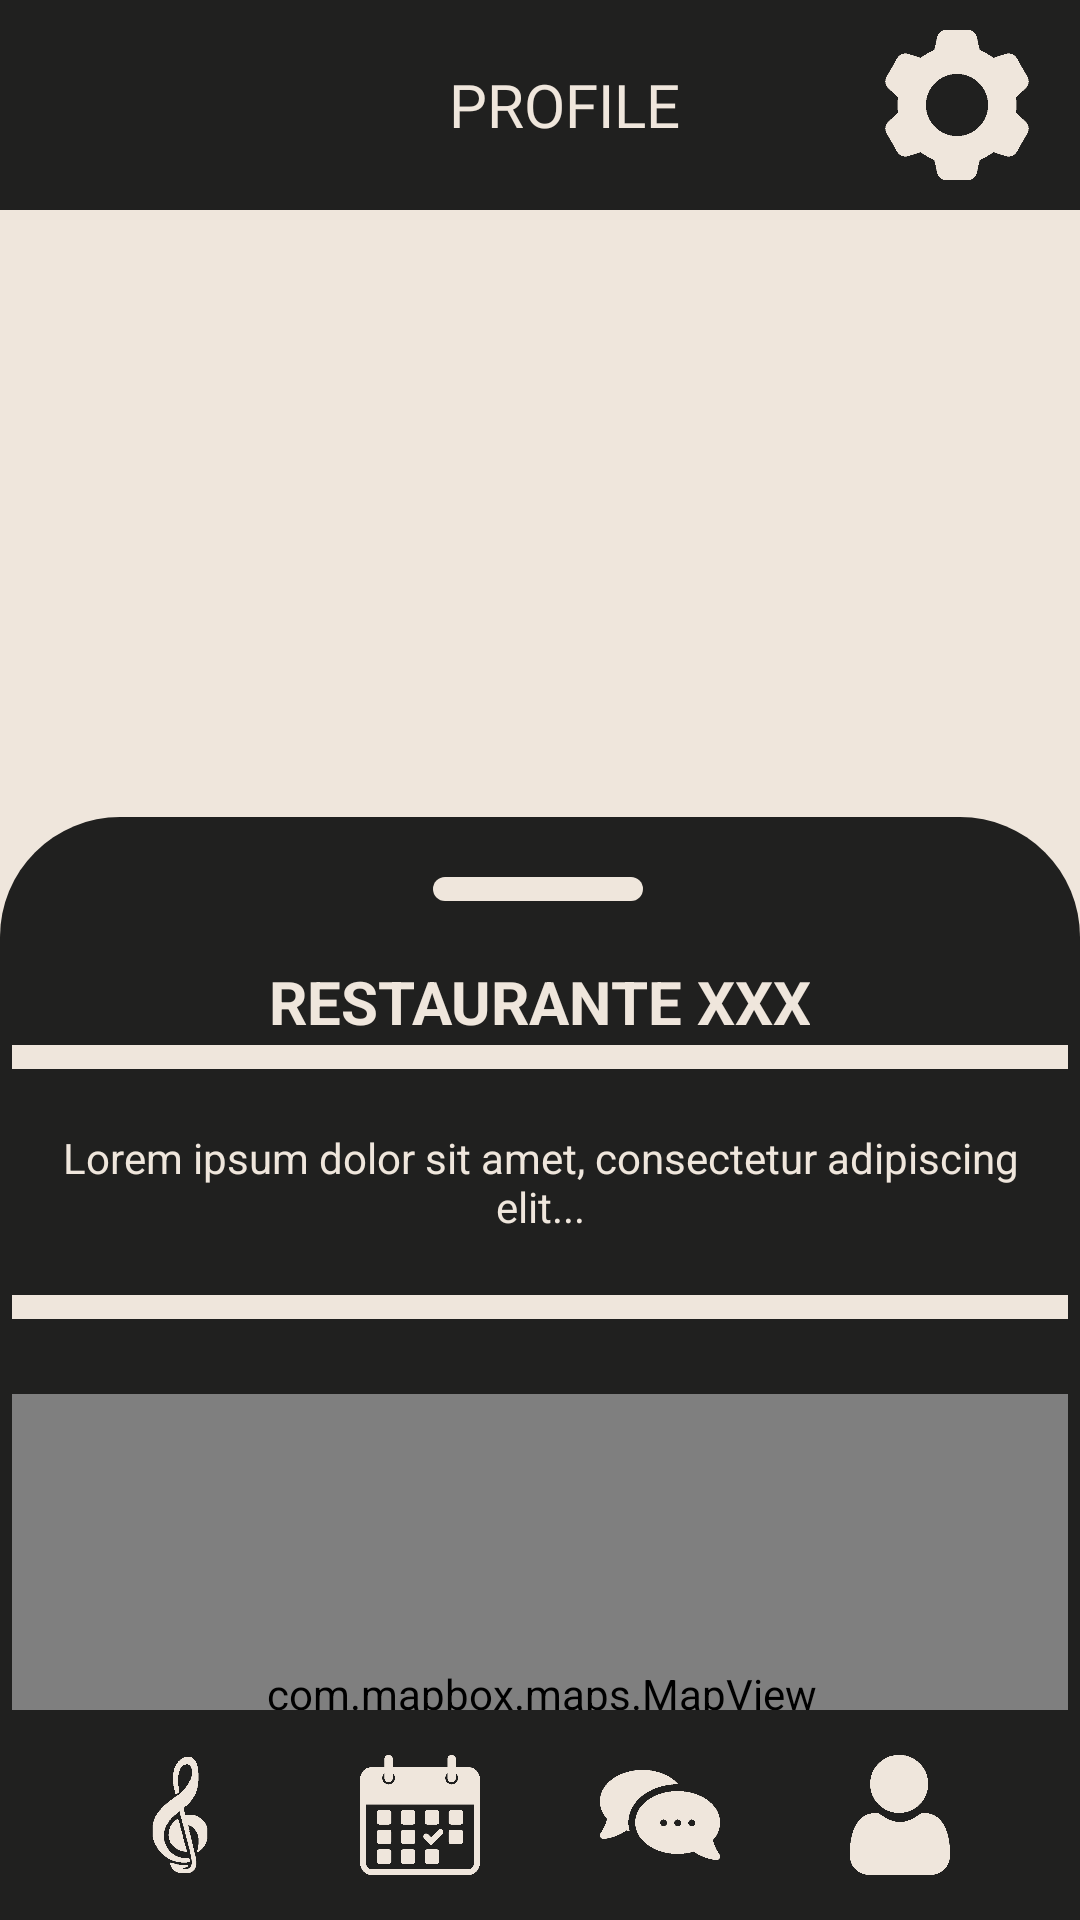

The Android layout XML behind this screen, and the referenced resources:
<!-- AndroidManifest.xml: application theme Theme.EatBeat -->
<!-- res/layout/activity_user_restaurant.xml -->
<?xml version="1.0" encoding="utf-8"?>
<androidx.constraintlayout.widget.ConstraintLayout
    xmlns:android="http://schemas.android.com/apk/res/android"
    xmlns:app="http://schemas.android.com/apk/res-auto"
    xmlns:tools="http://schemas.android.com/tools"
    android:id="@+id/rootLayout"
    android:layout_width="match_parent"
    android:layout_height="match_parent"
    android:orientation="vertical"
    android:background="@color/white"
    >

    <androidx.constraintlayout.widget.ConstraintLayout
        android:id="@+id/constraintLayout5"
        android:layout_width="match_parent"
        android:layout_height="@dimen/bannerHeight"
        android:background="@color/black"
        app:layout_constraintEnd_toEndOf="parent"
        app:layout_constraintHorizontal_bias="0.0"
        app:layout_constraintStart_toStartOf="parent"
        app:layout_constraintTop_toTopOf="parent">

        <TextView
            android:id="@+id/textView5"
            android:layout_width="200dp"
            android:layout_height="50dp"
            android:fontFamily="@font/barlow_medium"
            android:gravity="center"
            android:text="@string/profileTitle"
            android:textColor="@color/white"
            android:textSize="@dimen/titleHeaderSize"
            app:layout_constraintBottom_toBottomOf="parent"
            app:layout_constraintEnd_toEndOf="parent"
            app:layout_constraintHorizontal_bias="0.549"
            app:layout_constraintStart_toStartOf="parent"
            app:layout_constraintTop_toTopOf="parent" />

        <ImageView
            android:id="@+id/editUserButton"
            android:layout_width="50dp"
            android:layout_height="50dp"
            app:layout_constraintBottom_toBottomOf="parent"
            app:layout_constraintEnd_toStartOf="@+id/textView5"
            app:layout_constraintStart_toStartOf="parent"
            app:layout_constraintTop_toTopOf="parent" />

        <ImageView
            android:id="@+id/settings_icon"
            android:layout_width="50dp"
            android:layout_height="50dp"
            android:layout_marginEnd="16dp"
            android:background="@drawable/settings"
            app:layout_constraintBottom_toBottomOf="parent"
            app:layout_constraintEnd_toEndOf="parent"
            app:layout_constraintTop_toTopOf="parent" />

    </androidx.constraintlayout.widget.ConstraintLayout>

    <ImageView
        android:id="@+id/pflUserLargeImage"
        android:layout_width="match_parent"
        android:layout_height="0dp"
        android:scaleType="centerCrop"
        android:layout_marginBottom="5dp"
        app:layout_constraintBottom_toTopOf="@+id/constraintLayout"
        app:layout_constraintEnd_toEndOf="parent"
        app:layout_constraintHorizontal_bias="0.0"
        app:layout_constraintStart_toStartOf="parent"
        app:layout_constraintTop_toBottomOf="@+id/constraintLayout5" />


    <androidx.coordinatorlayout.widget.CoordinatorLayout
        android:id="@+id/coordinatorLayoutRESPF"
        android:layout_width="match_parent"
        android:layout_height="0dp"
        android:background="@color/transparent"
        app:layout_constraintBottom_toBottomOf="parent"
        app:layout_constraintTop_toBottomOf="@+id/constraintLayout5"
        tools:layout_editor_absoluteX="-4dp">

        <androidx.constraintlayout.widget.ConstraintLayout
            android:id="@+id/profilesheet"
            android:layout_width="match_parent"
            android:layout_height="490dp"
            android:background="@drawable/sheetbackground"
            app:layout_behavior="com.google.android.material.bottomsheet.BottomSheetBehavior">

            <ImageView
                android:id="@+id/imageView4"
                android:layout_width="70dp"
                android:layout_height="wrap_content"
                android:layout_marginTop="16dp"
                android:background="@drawable/ic_line"
                android:scaleType="centerCrop"
                app:layout_constraintEnd_toEndOf="parent"
                app:layout_constraintHorizontal_bias="0.498"
                app:layout_constraintStart_toStartOf="parent"
                app:layout_constraintTop_toTopOf="parent" />

            <ImageView
                android:id="@+id/imageView5"
                android:layout_width="375dp"
                android:layout_height="wrap_content"
                android:layout_marginTop="72dp"
                android:background="@drawable/ic_line"
                android:scaleType="centerCrop"
                app:layout_constraintEnd_toEndOf="parent"
                app:layout_constraintStart_toStartOf="parent"
                app:layout_constraintTop_toTopOf="parent" />

            <ImageView
                android:id="@+id/imageView6"
                android:layout_width="375dp"
                android:layout_height="wrap_content"
                android:layout_marginTop="4dp"
                android:background="@drawable/ic_line"
                android:scaleType="centerCrop"
                app:layout_constraintEnd_toEndOf="parent"
                app:layout_constraintStart_toStartOf="parent"
                app:layout_constraintTop_toBottomOf="@+id/profileDescription" />

            <TextView
                android:id="@+id/profileUserName"
                android:layout_width="wrap_content"
                android:layout_height="wrap_content"
                android:layout_marginTop="12dp"
                android:gravity="center"
                android:paddingTop="8dp"
                android:text="RESTAURANTE XXX"
                android:textColor="@color/white"
                android:textSize="20sp"
                android:textStyle="bold"
                app:layout_constraintEnd_toEndOf="parent"
                app:layout_constraintHorizontal_bias="0.498"
                app:layout_constraintStart_toStartOf="parent"
                app:layout_constraintTop_toBottomOf="@+id/imageView4" />

            <TextView
                android:id="@+id/profileDescription"
                android:layout_width="match_parent"
                android:layout_height="wrap_content"
                android:layout_marginTop="4dp"
                android:gravity="center"
                android:padding="16dp"
                android:text="Lorem ipsum dolor sit amet, consectetur adipiscing elit..."
                android:textColor="@color/white"
                android:textSize="14sp"
                app:layout_constraintEnd_toEndOf="parent"
                app:layout_constraintHorizontal_bias="0.428"
                app:layout_constraintStart_toStartOf="parent"
                app:layout_constraintTop_toBottomOf="@+id/imageView5" />

            <androidx.constraintlayout.widget.ConstraintLayout
                android:layout_width="375dp"
                android:layout_height="200dp"
                android:layout_marginTop="25dp"
                app:layout_constraintEnd_toEndOf="parent"
                app:layout_constraintStart_toStartOf="parent"
                app:layout_constraintTop_toBottomOf="@+id/imageView6">

                <com.mapbox.maps.MapView
                    android:id="@+id/mapRestaurant"
                    android:layout_width="match_parent"
                    android:layout_height="match_parent"
                    app:layout_constraintBottom_toBottomOf="parent"
                    tools:layout_editor_absoluteX="0dp" />
            </androidx.constraintlayout.widget.ConstraintLayout>


        </androidx.constraintlayout.widget.ConstraintLayout>
    </androidx.coordinatorlayout.widget.CoordinatorLayout>

    <include layout="@layout/navigation_bar"/>

    <View
        android:id="@+id/opaqueBg"
        android:layout_width="match_parent"
        android:layout_height="match_parent"
        android:background="#80000000"
        android:focusable="true"
        android:visibility="gone"
        android:clickable="true"
        />

    <androidx.fragment.app.FragmentContainerView
        android:id="@+id/optionsScreen"
        android:layout_width="wrap_content"
        android:layout_height="wrap_content"
        app:layout_constraintBottom_toBottomOf="parent"
        app:layout_constraintEnd_toEndOf="parent"
        app:layout_constraintHorizontal_bias="0.497"
        app:layout_constraintStart_toStartOf="parent"
        app:layout_constraintTop_toBottomOf="@+id/constraintLayout5"
        app:layout_constraintVertical_bias="0.837" />

    <androidx.fragment.app.FragmentContainerView
        android:id="@+id/editUserScreen"
        android:layout_width="match_parent"
        android:layout_height="match_parent"
        tools:layout_editor_absoluteX="4dp" />

    <androidx.fragment.app.FragmentContainerView
        android:id="@+id/ratingsScreen"
        android:layout_width="match_parent"
        android:layout_height="match_parent"
        app:layout_constraintEnd_toEndOf="parent"
        app:layout_constraintStart_toStartOf="parent"
        app:layout_constraintTop_toTopOf="parent" />


</androidx.constraintlayout.widget.ConstraintLayout>
<!-- res/layout/navigation_bar.xml (included above) -->
<?xml version="1.0" encoding="utf-8"?>
<androidx.constraintlayout.widget.ConstraintLayout xmlns:android="http://schemas.android.com/apk/res/android"
    xmlns:app="http://schemas.android.com/apk/res-auto"
    android:id="@+id/navigationBarConstraint"
    android:layout_width="match_parent"
    android:layout_height="@dimen/bannerHeight"
    android:background="@color/black"
    android:foregroundGravity="center"
    app:layout_constraintBottom_toBottomOf="parent"
    app:layout_constraintStart_toStartOf="parent"
    app:layout_constraintEnd_toEndOf="parent">

    <ImageView
        android:id="@+id/navUserIcon"
        android:layout_width="@dimen/bannerOptionWidth"
        android:layout_height="@dimen/bannerOptionHeight"
        android:src="@drawable/musician"
        app:layout_constraintBottom_toBottomOf="parent"
        app:layout_constraintTop_toTopOf="parent"
        app:layout_constraintStart_toStartOf="parent"
        app:layout_constraintEnd_toStartOf="@id/navCalendarIcon" />

    <ImageView
        android:id="@+id/navCalendarIcon"
        android:layout_width="@dimen/bannerOptionWidth"
        android:layout_height="@dimen/bannerOptionHeight"
        android:src="@drawable/contracts"
        app:layout_constraintBottom_toBottomOf="parent"
        app:layout_constraintTop_toTopOf="parent"
        app:layout_constraintStart_toEndOf="@id/navUserIcon"
        app:layout_constraintEnd_toStartOf="@id/navChatIcon" />

    <ImageView
        android:id="@+id/navChatIcon"
        android:layout_width="@dimen/bannerOptionWidth"
        android:layout_height="@dimen/bannerOptionHeight"
        android:src="@drawable/chat"
        app:layout_constraintBottom_toBottomOf="parent"
        app:layout_constraintTop_toTopOf="parent"
        app:layout_constraintStart_toEndOf="@id/navCalendarIcon"
        app:layout_constraintEnd_toStartOf="@id/navProfileIcon" />

    <ImageView
        android:id="@+id/navProfileIcon"
        android:layout_width="@dimen/bannerOptionWidth"
        android:layout_height="@dimen/bannerOptionHeight"
        android:src="@drawable/user"
        app:layout_constraintBottom_toBottomOf="parent"
        app:layout_constraintTop_toTopOf="parent"
        app:layout_constraintStart_toEndOf="@id/navChatIcon"
        app:layout_constraintEnd_toEndOf="parent" />

</androidx.constraintlayout.widget.ConstraintLayout>
<!-- resources referenced by this layout -->
<resources>
  <color name="black">#20201F</color>
  <color name="transparent">#00000000</color>
  <color name="white">#EFE6DC</color>
  <dimen name="bannerHeight">70sp</dimen>
  <dimen name="bannerOptionHeight">40dp</dimen>
  <dimen name="bannerOptionWidth">40dp</dimen>
  <dimen name="titleHeaderSize">20sp</dimen>
  <!-- drawable chat: png bitmap (drawable, 5244 bytes) -->
  <!-- drawable contracts: png bitmap (drawable, 5161 bytes) -->
  <!-- drawable ic_line (drawable) -->
  <?xml version="1.0" encoding="utf-8"?>
  <shape xmlns:android="http://schemas.android.com/apk/res/android" android:shape="rectangle">
      <solid android:color="@color/white"/>
      <corners android:radius="40dp"/>
      <padding android:left="4dp" android:top="4dp" android:right="4dp" android:bottom="4dp"/>
  </shape>
  <!-- drawable musician: png bitmap (drawable, 5510 bytes) -->
  <!-- drawable settings: png bitmap (drawable, 5251 bytes) -->
  <!-- drawable sheetbackground (drawable) -->
  <?xml version="1.0" encoding="utf-8"?>
  <shape xmlns:android="http://schemas.android.com/apk/res/android" android:shape="rectangle">
      <solid android:color="@color/black"/>
      <corners android:topLeftRadius="40dp" android:topRightRadius="40dp"/>
      <padding android:left="4dp" android:top="4dp" android:right="4dp" android:bottom="4dp"/>
  </shape>
  <!-- drawable user: png bitmap (drawable, 4197 bytes) -->
  <string name="profileTitle">PROFILE</string>
  <style name="Theme.EatBeat" parent="Base.Theme.EatBeat" />
  <style name="Base.Theme.EatBeat" parent="Theme.Material3.DayNight.NoActionBar">
          <item name="android:windowNoTitle">true</item>
          <item name="android:windowActionBar">false</item>
          <item name="android:windowFullscreen">true</item>
          <item name="android:windowContentOverlay">@null</item>
          <item name="colorPrimary">@color/orange</item>
          <item name="colorPrimaryVariant">@color/orange</item>
          <item name="colorAccent">@color/orange</item>
      </style>
  <color name="orange">#FC9E4F</color>
</resources>
